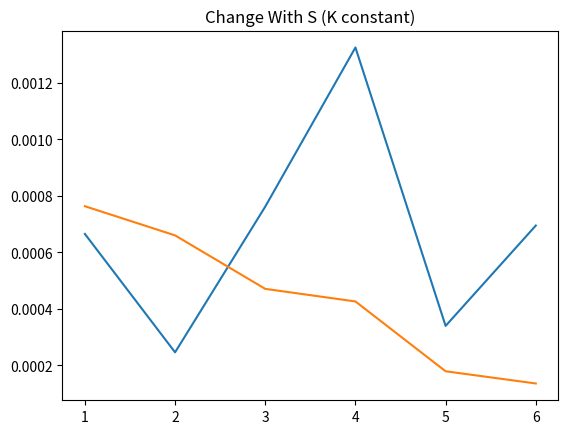

Source code (Python):
import numpy as np
import matplotlib.pyplot as plt


def createSet(s, k):
    data = np.random.random_integers(0, 1, (s * k))
    var = 0
    mean = np.zeros(s)
    like = np.zeros(s)
    for i in range(s):
        mean[i] = np.mean(data[i*k : i*k + s-1])
    for i in range(s):
        like[i] = (1/np.sqrt(2*np.pi))*np.exp((-1/2)*(np.square(mean[i])))
    var = np.var(like)
    return var


v = createSet(10, 10)
kdiff = [10, 15, 20, 25, 30, 35]
vK = np.zeros(6)
for i in range(6):
    vK[i] = createSet(10, kdiff[i])
plt.plot(np.arange(1,7), vK)
plt.title('Change With K (S constant)')
plt.show()

sdiff = [10, 15, 20, 25, 30, 35]
vs = np.zeros(6)
for i in range(6):
    vs[i] = createSet(sdiff[i], 10)
plt.plot(np.arange(1,7), vs)
plt.title('Change With S (K constant)')
plt.show()